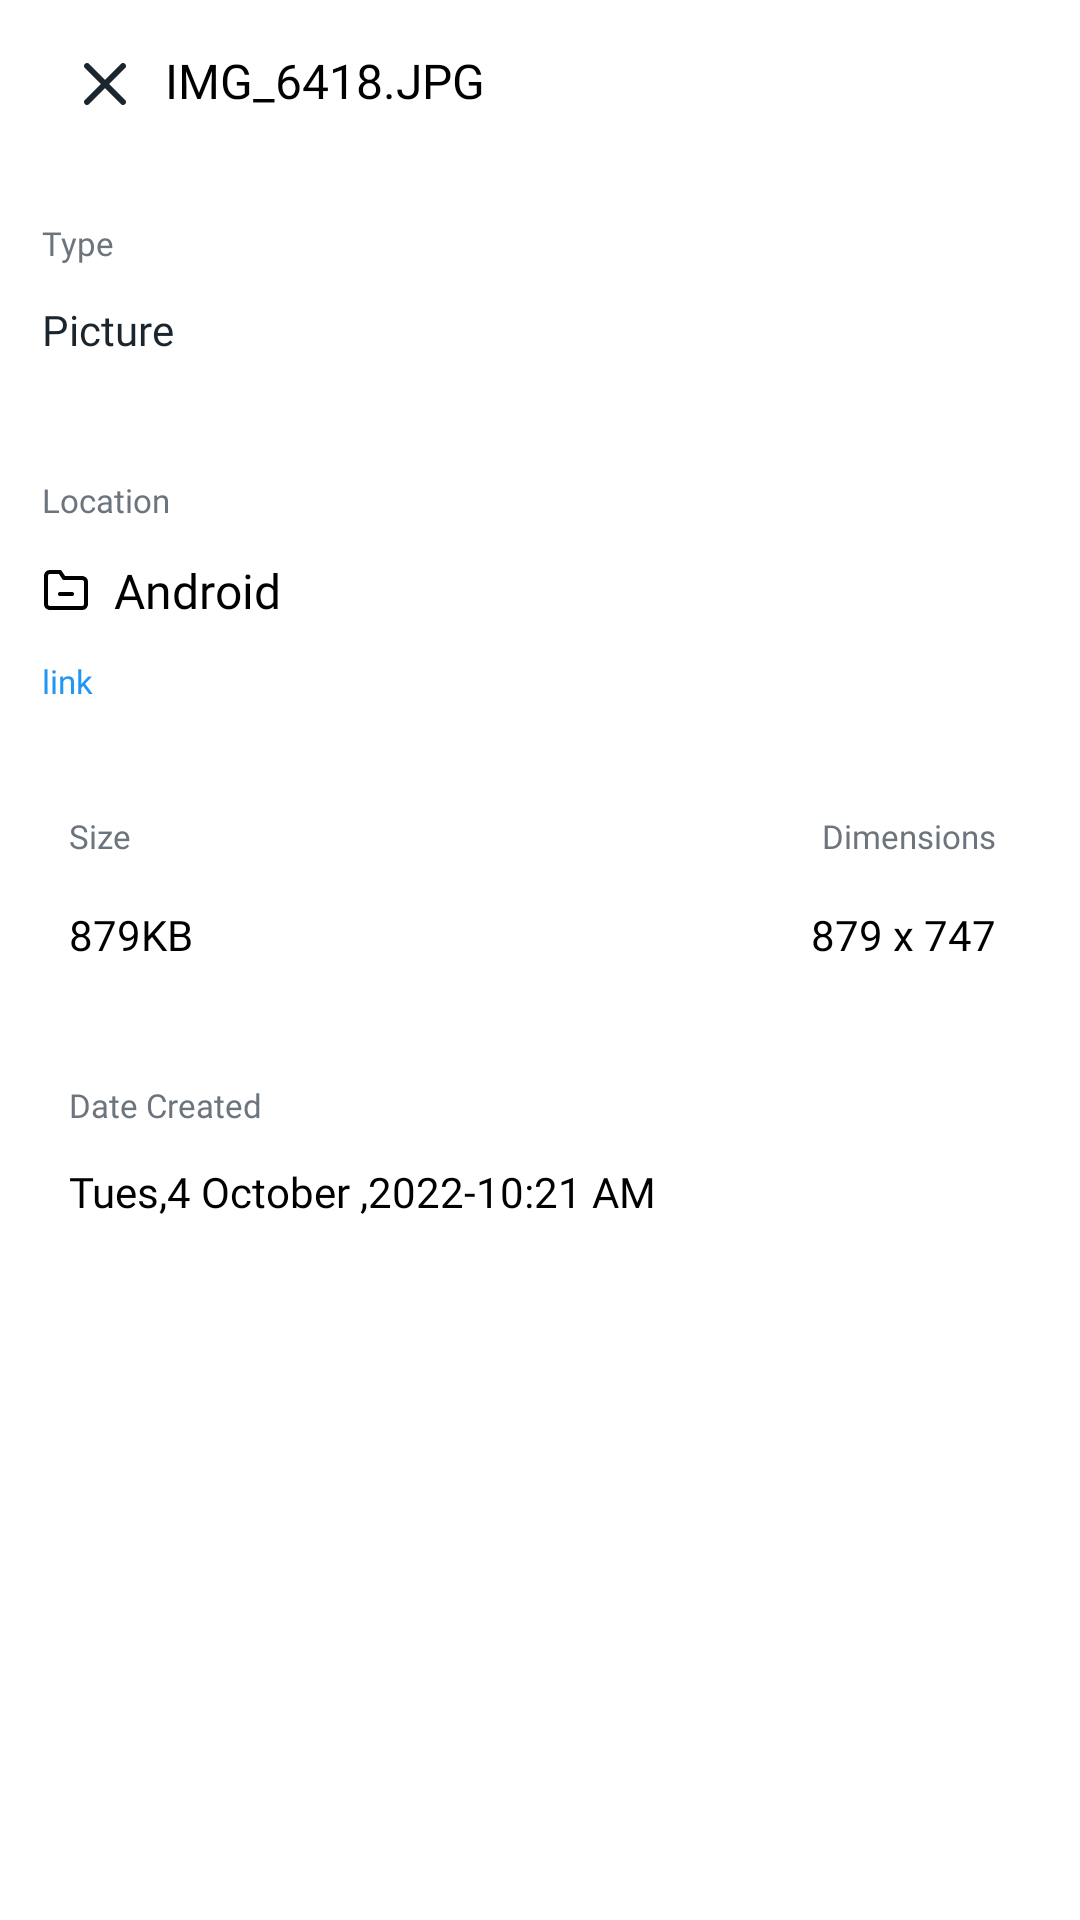

Reconstruct the res/layout file that produces this screen, plus the resources it refers to.
<!-- AndroidManifest.xml: application theme Theme.FileManager -->
<!-- res/layout/fragment_infor_image.xml -->
<?xml version="1.0" encoding="utf-8"?>
<androidx.constraintlayout.widget.ConstraintLayout xmlns:android="http://schemas.android.com/apk/res/android"
    xmlns:app="http://schemas.android.com/apk/res-auto"
    android:layout_width="match_parent"
    android:layout_height="match_parent">

    <TextView
        android:id="@+id/tv_name"
        android:layout_width="0dp"
        android:layout_height="wrap_content"
        android:layout_marginStart="8dp"
        android:layout_marginTop="16dp"
        android:fontFamily="@font/roboto_medium"
        android:text="@string/img_6418_jpg"
        android:textColor="@color/black"
        android:textSize="16sp"
        app:layout_constraintLeft_toRightOf="@id/im_back"
        app:layout_constraintRight_toRightOf="parent"
        app:layout_constraintTop_toTopOf="parent"

        />

    <ImageView
        android:id="@+id/im_back"
        android:layout_width="wrap_content"
        android:layout_height="wrap_content"
        android:layout_marginStart="23dp"
        android:background="@drawable/custom_ripple"
        android:src="@drawable/ic_x_black"
        app:layout_constraintLeft_toLeftOf="parent"
        app:layout_constraintRight_toLeftOf="@id/tv_name"
        app:layout_constraintTop_toTopOf="@id/tv_name" />

    <TextView
        android:id="@+id/tv_type"
        android:layout_width="wrap_content"
        android:layout_height="wrap_content"
        android:layout_marginStart="14sp"
        android:layout_marginTop="36dp"
        android:fontFamily="@font/roboto_regular"
        android:text="@string/type"
        android:textColor="#6C757D"
        android:textSize="11sp"
        app:layout_constraintLeft_toLeftOf="parent"
        app:layout_constraintTop_toBottomOf="@id/tv_name"

        />

    <TextView
        android:id="@+id/tv_picture"
        android:layout_width="0dp"
        android:layout_height="wrap_content"
        android:layout_marginTop="12dp"
        android:fontFamily="@font/roboto_regular"
        android:text="@string/picture"
        android:textColor="#1B252D"
        android:textSize="14sp"
        app:layout_constraintLeft_toLeftOf="@id/tv_type"
        app:layout_constraintTop_toBottomOf="@id/tv_type"

        />

    <TextView
        android:id="@+id/tv_location"
        android:layout_width="0dp"
        android:layout_height="wrap_content"
        android:layout_marginTop="40dp"
        android:fontFamily="@font/roboto_regular"
        android:text="@string/location"
        android:textColor="#6C757D"
        android:textSize="11sp"
        app:layout_constraintLeft_toLeftOf="@id/tv_type"

        app:layout_constraintTop_toBottomOf="@id/tv_picture"

        />

    <TextView
        android:id="@+id/tv_android"
        android:layout_width="wrap_content"
        android:layout_height="wrap_content"
        android:layout_marginTop="12dp"
        android:drawablePadding="8dp"
        android:fontFamily="@font/roboto_regular"
        android:text="@string/android"
        android:textColor="@color/black"
        android:textSize="16sp"
        app:drawableStartCompat="@drawable/ic_forder_minus"
        app:layout_constraintLeft_toLeftOf="@id/tv_type"
        app:layout_constraintTop_toBottomOf="@id/tv_location" />

    <TextView
        android:id="@+id/tv_link"
        android:layout_width="wrap_content"
        android:layout_height="wrap_content"
        android:layout_marginTop="12dp"
        android:fontFamily="@font/roboto_regular"
        android:text="@string/link"
        android:autoLink="all"
        android:linksClickable="true"
        android:textColor="#2196F3"
        android:textSize="11sp"
        app:layout_constraintLeft_toLeftOf="@id/tv_type"
        app:layout_constraintTop_toBottomOf="@id/tv_android"
        android:background="@drawable/custom_ripple"

        />

    <TextView
        android:id="@+id/tv_size"
        android:layout_width="wrap_content"
        android:layout_height="wrap_content"
        android:layout_marginTop="37dp"
        android:fontFamily="@font/roboto_regular"
        android:text="@string/size"
        android:textColor="#6C757D"
        android:textSize="11sp"
        app:layout_constraintLeft_toLeftOf="@id/im_back"
        app:layout_constraintTop_toBottomOf="@id/tv_link"

        />

    <TextView
        android:id="@+id/tv_size_number"
        android:layout_width="wrap_content"
        android:layout_height="wrap_content"
        android:layout_marginTop="16dp"
        android:fontFamily="@font/roboto_regular"
        android:text="@string/_879kb"
        android:textColor="@color/black"
        android:textSize="14sp"
        app:layout_constraintLeft_toLeftOf="@id/tv_size"
        app:layout_constraintTop_toBottomOf="@id/tv_size"

        />

    <TextView
        android:id="@+id/tv_dimensions"
        android:layout_width="wrap_content"
        android:layout_height="wrap_content"
        android:fontFamily="@font/roboto_regular"
        android:text="@string/dimensions"
        android:textColor="#6C757D"
        android:layout_marginEnd="28dp"
        android:textSize="11sp"
        app:layout_constraintRight_toRightOf="parent"
        app:layout_constraintTop_toTopOf="@id/tv_size"

        />

    <TextView
        android:id="@+id/tv_dimensions_nb"
        android:layout_width="wrap_content"
        android:layout_height="wrap_content"
        android:layout_marginTop="16dp"
        android:fontFamily="@font/roboto_regular"
        android:text="@string/_879_x_747"
        android:textColor="@color/black"
        android:textSize="14sp"
        app:layout_constraintRight_toRightOf="@id/tv_dimensions"
        app:layout_constraintTop_toBottomOf="@id/tv_size"

        />

    <TextView
        android:id="@+id/tv_date_created"
        android:layout_width="wrap_content"
        android:layout_height="wrap_content"
        android:layout_marginTop="40dp"
        android:fontFamily="@font/roboto_medium"
        android:text="@string/date_created"
        android:textColor="#6C757D"
        android:textSize="11sp"
        app:layout_constraintLeft_toLeftOf="@id/tv_size"
        app:layout_constraintTop_toBottomOf="@id/tv_size_number"

        />

    <TextView
        android:id="@+id/tv_date"
        android:layout_width="wrap_content"
        android:layout_height="wrap_content"
        android:layout_marginTop="12dp"
        android:fontFamily="@font/roboto_medium"
        android:text="@string/tues_4_october_2022_10_21_am"
        android:textColor="@color/black"
        android:textSize="14sp"
        app:layout_constraintLeft_toLeftOf="@id/tv_size"
        app:layout_constraintTop_toBottomOf="@id/tv_date_created" />
</androidx.constraintlayout.widget.ConstraintLayout>
<!-- resources referenced by this layout -->
<resources>
  <color name="black">#FF000000</color>
  <!-- drawable custom_ripple (drawable) -->
  <?xml version="1.0" encoding="utf-8"?>
  <ripple xmlns:android="http://schemas.android.com/apk/res/android"
      android:color="#80595959">
      <item android:id="@android:id/mask">
          <shape android:shape="rectangle">
              <solid android:color="#FF0000" />
              <corners android:radius="100dp" />
          </shape>
      </item>
      <item android:id="@android:id/background">
          <shape android:shape="rectangle">
              <corners android:radius="100dp" />
          </shape>
      </item>
  </ripple>
  <!-- drawable ic_forder_minus: png bitmap (drawable-xxhdpi, 427 bytes) -->
  <!-- drawable ic_x_black: png bitmap (drawable-xxhdpi, 685 bytes) -->
  <string name="_879_x_747">879 x 747</string>
  <string name="_879kb">879KB</string>
  <string name="android">Android</string>
  <string name="date_created">Date Created</string>
  <string name="dimensions">Dimensions</string>
  <string name="img_6418_jpg">IMG_6418.JPG</string>
  <string name="link">link</string>
  <string name="location">Location</string>
  <string name="picture">Picture</string>
  <string name="size">Size</string>
  <string name="tues_4_october_2022_10_21_am">Tues,4 October ,2022-10:21 AM</string>
  <string name="type">Type</string>
  <style name="Theme.FileManager" parent="Theme.MaterialComponents.DayNight.NoActionBar">
          
          <item name="colorPrimary">@color/purple_500</item>
          <item name="colorPrimaryVariant">@color/purple_700</item>
          <item name="colorOnPrimary">@color/white</item>
          
          <item name="colorSecondary">@color/teal_200</item>
          <item name="colorSecondaryVariant">@color/teal_700</item>
          <item name="colorOnSecondary">@color/black</item>
          
          <item name="android:statusBarColor">#00000000</item>
          <item name="android:windowLightStatusBar" tools:targetApi="m">true</item>
          <item name="android:textColor">@color/white</item>
          <item name="android:forceDarkAllowed" tools:targetApi="q">false</item>
          <item name="android:windowBackground">@color/white</item>
          <item name="android:windowEnableSplitTouch">false</item>
          <item name="android:splitMotionEvents">false</item>     
      </style>
  <color name="purple_500">#FF6200EE</color>
  <color name="purple_700">#FF3700B3</color>
  <color name="white">#FFFFFFFF</color>
  
  
      //custom shadow
  <color name="teal_200">#FF03DAC5</color>
  <color name="teal_700">#FF018786</color>
</resources>
